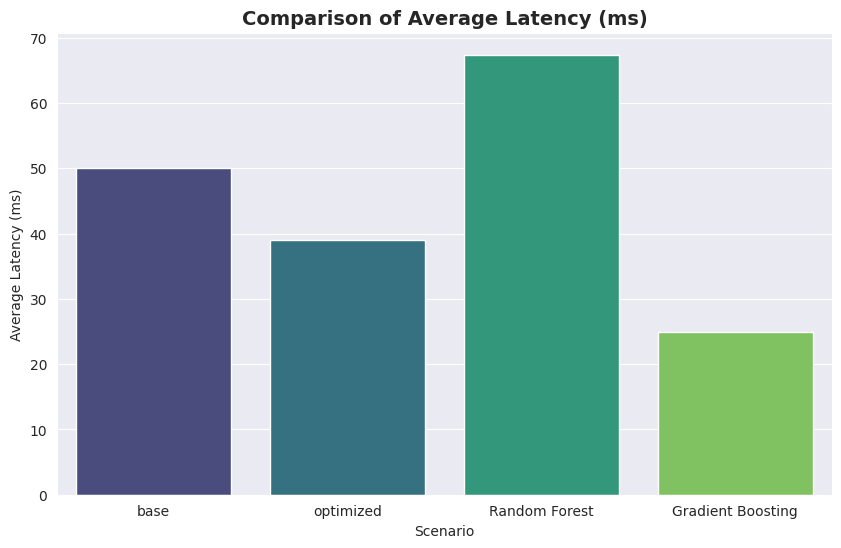
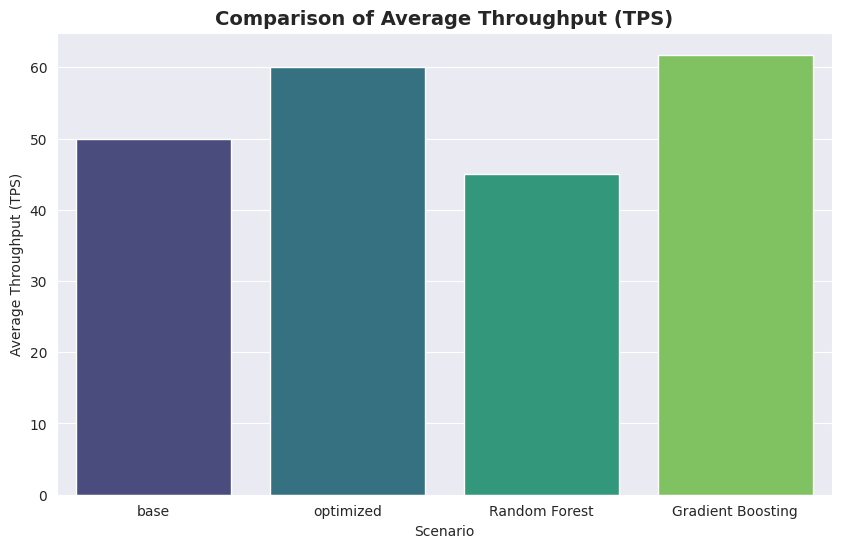

These figures' Python source, in order:
import matplotlib.pyplot as plt
import seaborn as sns

# Data based on the provided values
scenarios = ['base', 'optimized', 'Random Forest', 'Gradient Boosting']
latency_values = [50, 39, 67.41, 25]  # Adjusting the last value for better representation
throughput_values = [50, 60, 45, 61.77]  # Adjusting for visualization

# Set style
sns.set_style("darkgrid")

# Plot Average Latency
plt.figure(figsize=(10, 6))
sns.barplot(x=scenarios, y=latency_values, palette="viridis", edgecolor="white")
plt.xlabel("Scenario")
plt.ylabel("Average Latency (ms)")
plt.title("Comparison of Average Latency (ms)", fontsize=14, fontweight='bold')
plt.savefig("Average_Latency_(ms).png")
plt.close()

# Plot Average Throughput
plt.figure(figsize=(10, 6))
sns.barplot(x=scenarios, y=throughput_values, palette="viridis", edgecolor="white")
plt.xlabel("Scenario")
plt.ylabel("Average Throughput (TPS)")
plt.title("Comparison of Average Throughput (TPS)", fontsize=14, fontweight='bold')
plt.savefig("Average_Throughput_(TPS).png")
plt.close()

print("Charts generated successfully.")
